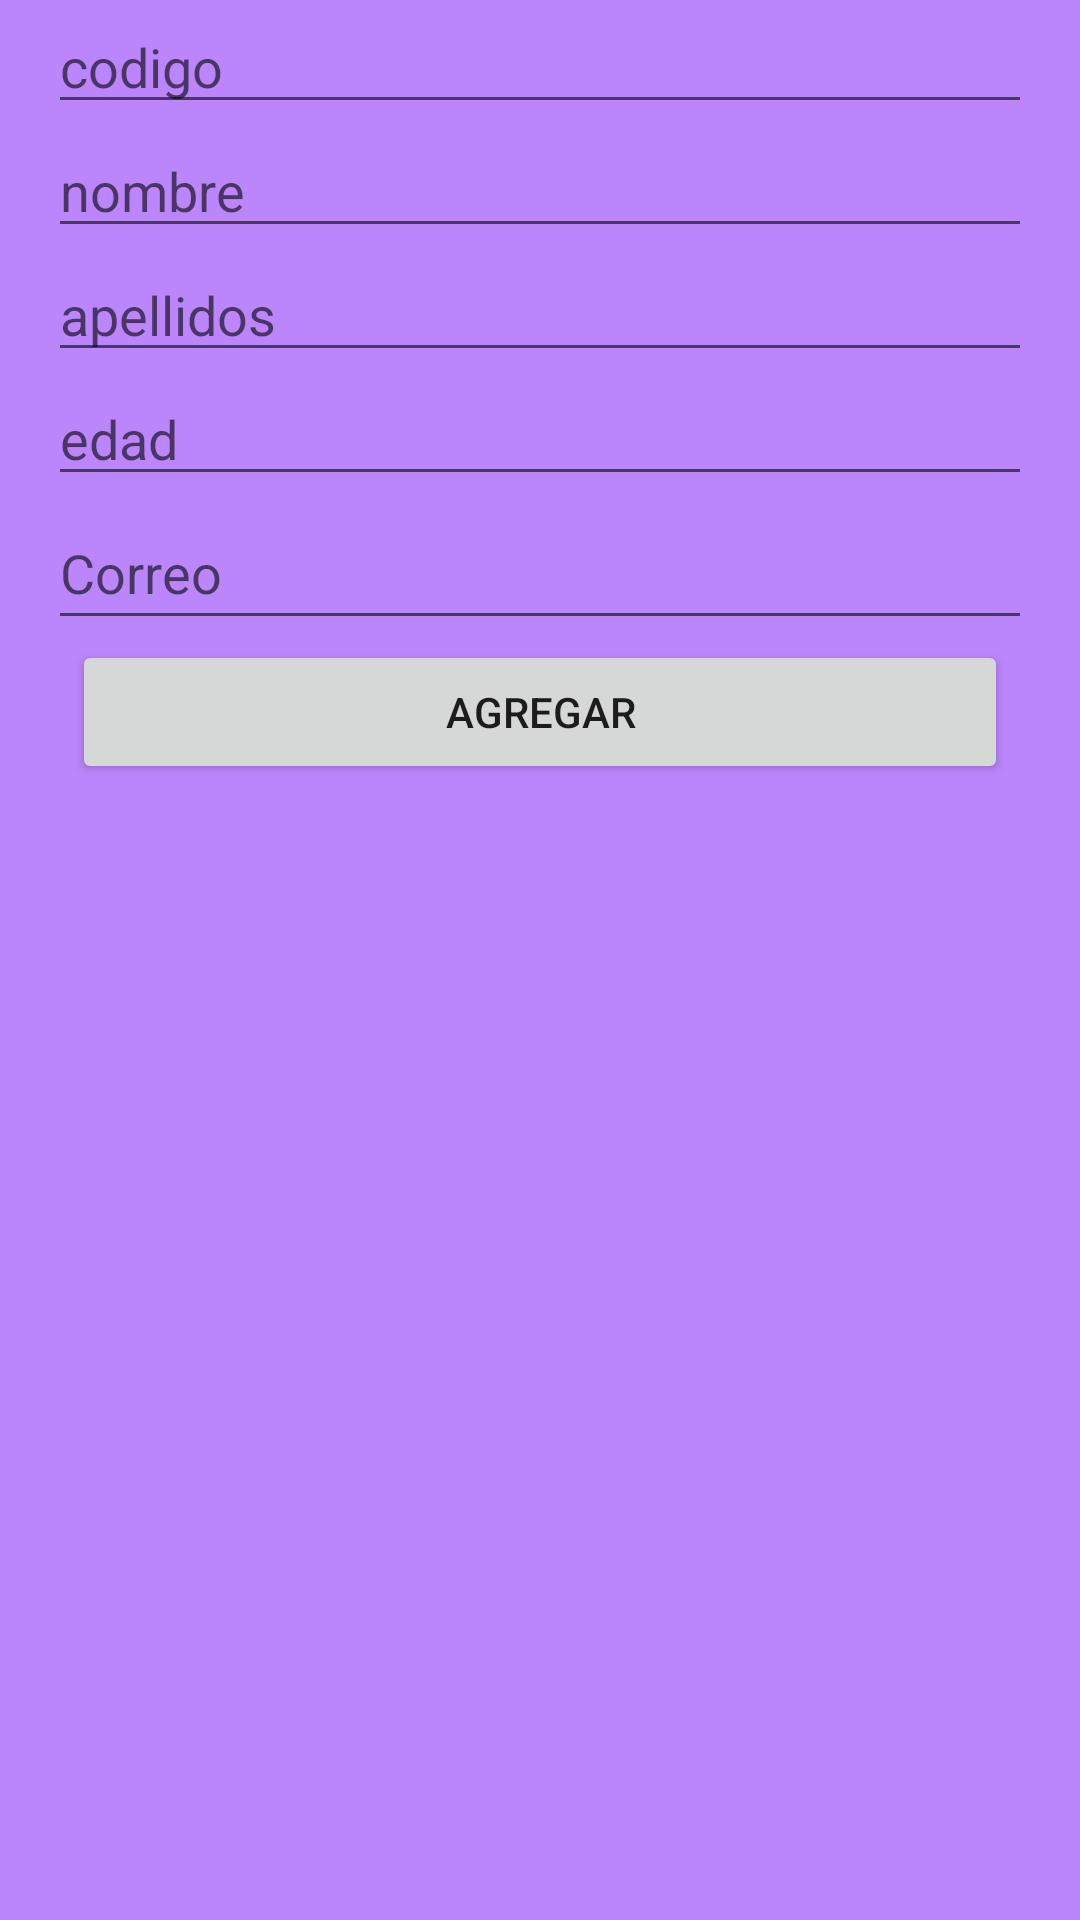

This screen was rendered from an Android layout file. Write that file and the resources it references.
<!-- AndroidManifest.xml: application theme Theme.PM013P01 -->
<!-- res/layout/activity_ingresar.xml -->
<?xml version="1.0" encoding="utf-8"?>
<androidx.constraintlayout.widget.ConstraintLayout xmlns:android="http://schemas.android.com/apk/res/android"
    xmlns:app="http://schemas.android.com/apk/res-auto"
    xmlns:tools="http://schemas.android.com/tools"
    android:layout_width="match_parent"
    android:layout_height="match_parent"
    android:background="@color/purple_200"
    tools:context=".ActivityIngresar">

    <EditText
        android:id="@+id/ai_edad"
        android:layout_width="0dp"
        android:layout_height="wrap_content"
        android:layout_marginStart="16dp"
        android:layout_marginEnd="16dp"
        android:ems="10"
        android:hint="edad"
        android:inputType="textPersonName"
        app:layout_constraintEnd_toEndOf="parent"
        app:layout_constraintHorizontal_bias="0.0"
        app:layout_constraintStart_toStartOf="parent"
        app:layout_constraintTop_toBottomOf="@+id/ai_apellidos" />

    <EditText
        android:id="@+id/ai_correo"
        android:layout_width="0dp"
        android:layout_height="wrap_content"
        android:layout_marginStart="16dp"
        android:layout_marginEnd="16dp"
        android:ems="10"
        android:hint="Correo"
        android:inputType="textPersonName"
        android:minHeight="48dp"
        app:layout_constraintEnd_toEndOf="parent"
        app:layout_constraintHorizontal_bias="0.0"
        app:layout_constraintStart_toStartOf="parent"
        app:layout_constraintTop_toBottomOf="@+id/ai_edad" />

    <EditText
        android:id="@+id/ai_apellidos"
        android:layout_width="0dp"
        android:layout_height="wrap_content"
        android:layout_marginStart="16dp"
        android:layout_marginEnd="16dp"
        android:ems="10"
        android:hint="apellidos"
        android:inputType="textPersonName"
        app:layout_constraintEnd_toEndOf="parent"
        app:layout_constraintHorizontal_bias="1.0"
        app:layout_constraintStart_toStartOf="parent"
        app:layout_constraintTop_toBottomOf="@+id/ai_nombre" />

    <EditText
        android:id="@+id/ai_codigo"
        android:layout_width="0dp"
        android:layout_height="wrap_content"
        android:layout_marginStart="16dp"
        android:layout_marginEnd="16dp"
        android:ems="10"
        android:hint="codigo"
        android:inputType="textPersonName"
        app:layout_constraintEnd_toEndOf="parent"
        app:layout_constraintStart_toStartOf="parent"
        app:layout_constraintTop_toTopOf="parent" />

    <EditText
        android:id="@+id/ai_nombre"
        android:layout_width="0dp"
        android:layout_height="wrap_content"
        android:layout_marginStart="16dp"
        android:layout_marginEnd="16dp"
        android:ems="10"
        android:hint="nombre"
        android:inputType="textPersonName"
        app:layout_constraintEnd_toEndOf="parent"
        app:layout_constraintStart_toStartOf="parent"
        app:layout_constraintTop_toBottomOf="@+id/ai_codigo" />

    <Button
        android:id="@+id/aibtnagregar"
        android:layout_width="0dp"
        android:layout_height="wrap_content"
        android:layout_marginStart="24dp"
        android:layout_marginEnd="24dp"
        android:text="@string/agregar"
        app:layout_constraintEnd_toEndOf="parent"
        app:layout_constraintStart_toStartOf="parent"
        app:layout_constraintTop_toBottomOf="@+id/ai_correo" />
</androidx.constraintlayout.widget.ConstraintLayout>
<!-- resources referenced by this layout -->
<resources>
  <string name="agregar">Agregar</string>
  <style name="Theme.PM013P01" parent="Theme.MaterialComponents.DayNight.DarkActionBar">
          
          <item name="colorPrimary">@color/purple_500</item>
          <item name="colorPrimaryVariant">@color/purple_700</item>
          <item name="colorOnPrimary">@color/white</item>
          
          <item name="colorSecondary">@color/teal_200</item>
          <item name="colorSecondaryVariant">@color/teal_700</item>
          <item name="colorOnSecondary">@color/black</item>
          
          <item name="android:statusBarColor" tools:targetApi="l">?attr/colorPrimaryVariant</item>
          
      </style>
  <!-- not gathered from this repository: default colours our renderer supplied (Android Studio template values) -->
  <color name="purple_200">#FFBB86FC</color>
  <color name="purple_500">#FF6200EE</color>
  <color name="purple_700">#FF3700B3</color>
  <color name="teal_200">#FF03DAC5</color>
  <color name="teal_700">#FF018786</color>
  <color name="black">#FF000000</color>
  <color name="white">#FFFFFFFF</color>
</resources>
